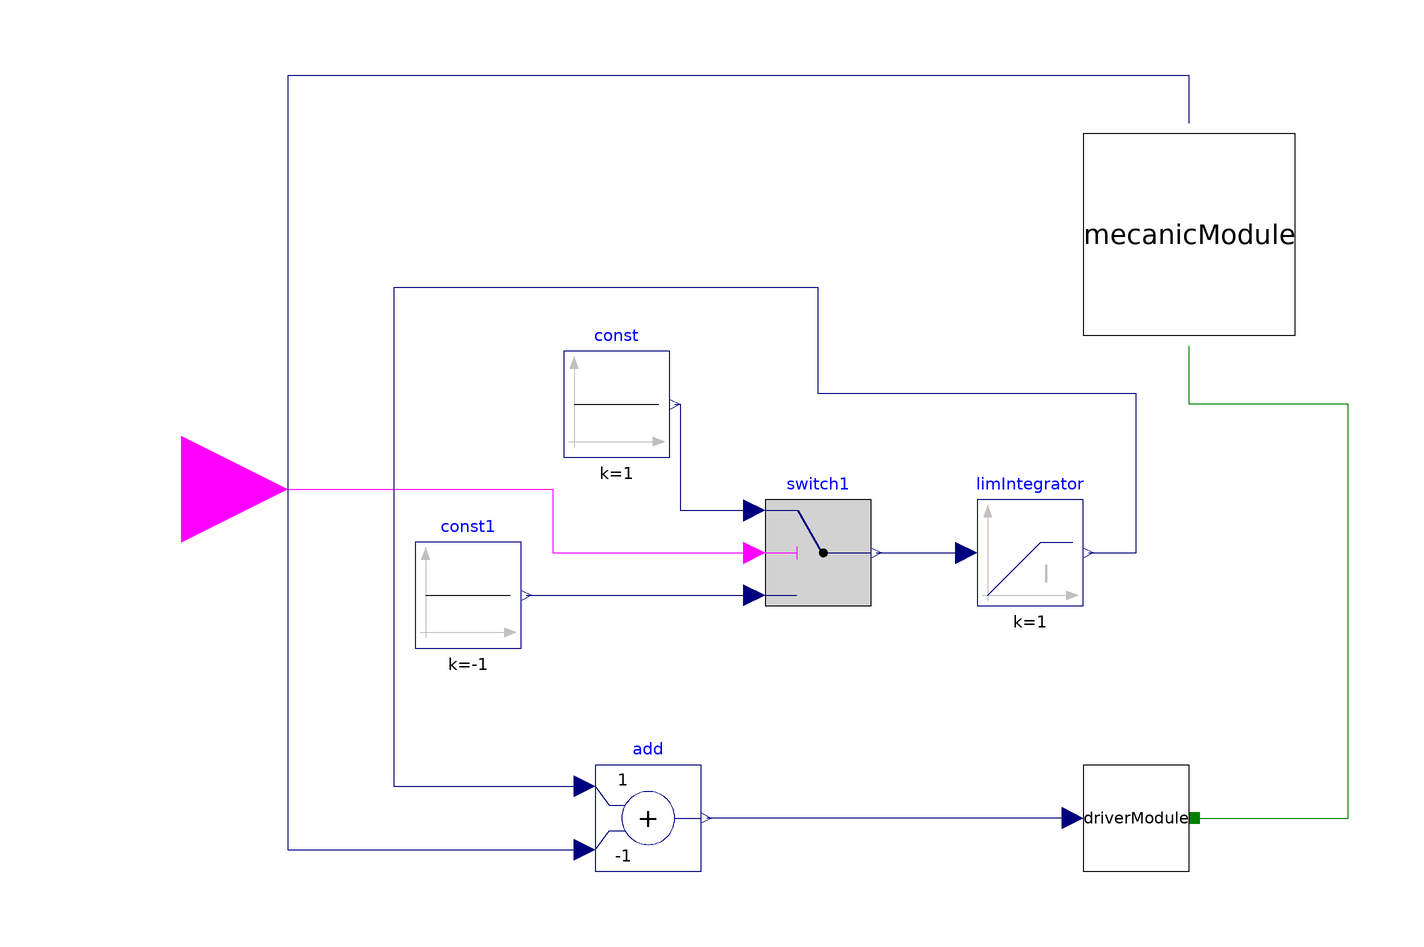

This picture is the connection diagram that the Modelica source below describes through its graphical annotations.

model LandingGearSystem
  MecanicModule mecanicModule
    annotation (Placement(transformation(extent={{50,28},{90,68}})));
  Modelica.Blocks.Interfaces.BooleanInput u
    annotation (Placement(transformation(extent={{-140,-20},{-100,20}})));
  Modelica.Blocks.Logical.Switch switch1
    annotation (Placement(transformation(extent={{-10,-22},{10,-2}})));
  Modelica.Blocks.Sources.Constant const(k=1)
    annotation (Placement(transformation(extent={{-48,6},{-28,26}})));
  Modelica.Blocks.Sources.Constant const1(k=-1)
    annotation (Placement(transformation(extent={{-76,-30},{-56,-10}})));
  Modelica.Blocks.Continuous.LimIntegrator limIntegrator(
    outMax=0.5,
    outMin=0.25,
    y_start=0.25,
    k=1)
    annotation (Placement(transformation(extent={{30,-22},{50,-2}})));
  Modelica.Blocks.Math.Add add(k1=1, k2=-1)
    annotation (Placement(transformation(extent={{-42,-72},{-22,-52}})));
  DriverModule driverModule(startL=0.25, gain=1000)
    annotation (Placement(transformation(extent={{50,-72},{70,-52}})));
equation
  connect(u, switch1.u2) annotation (Line(
      points={{-120,1.11022e-15},{-88,1.11022e-15},{-88,0},{-50,0},{-50,-12},{
          -12,-12}},
      color={255,0,255},
      smooth=Smooth.None));
  connect(const1.y, switch1.u3) annotation (Line(
      points={{-55,-20},{-12,-20}},
      color={0,0,127},
      smooth=Smooth.None));
  connect(const.y, switch1.u1) annotation (Line(
      points={{-27,16},{-26,16},{-26,-4},{-12,-4}},
      color={0,0,127},
      smooth=Smooth.None));
  connect(switch1.y, limIntegrator.u) annotation (Line(
      points={{11,-12},{28,-12}},
      color={0,0,127},
      smooth=Smooth.None));
  connect(mecanicModule.y, add.u2) annotation (Line(
      points={{70,69.0526},{70,78},{-100,78},{-100,-68},{-44,-68}},
      color={0,0,127},
      smooth=Smooth.None));
  connect(limIntegrator.y, add.u1) annotation (Line(
      points={{51,-12},{60,-12},{60,18},{0,18},{0,38},{-80,38},{-80,-56},{-44,
          -56}},
      color={0,0,127},
      smooth=Smooth.None));
  connect(driverModule.flange_a, mecanicModule.flange_b) annotation (Line(
      points={{71,-62},{100,-62},{100,16},{70,16},{70,26.9474}},
      color={0,127,0},
      smooth=Smooth.None));
  connect(driverModule.speed, add.y) annotation (Line(
      points={{48,-62},{-21,-62}},
      color={0,0,127},
      smooth=Smooth.None));
  annotation (Diagram(coordinateSystem(preserveAspectRatio=false, extent={{-100,
            -100},{100,100}}), graphics));
end LandingGearSystem;